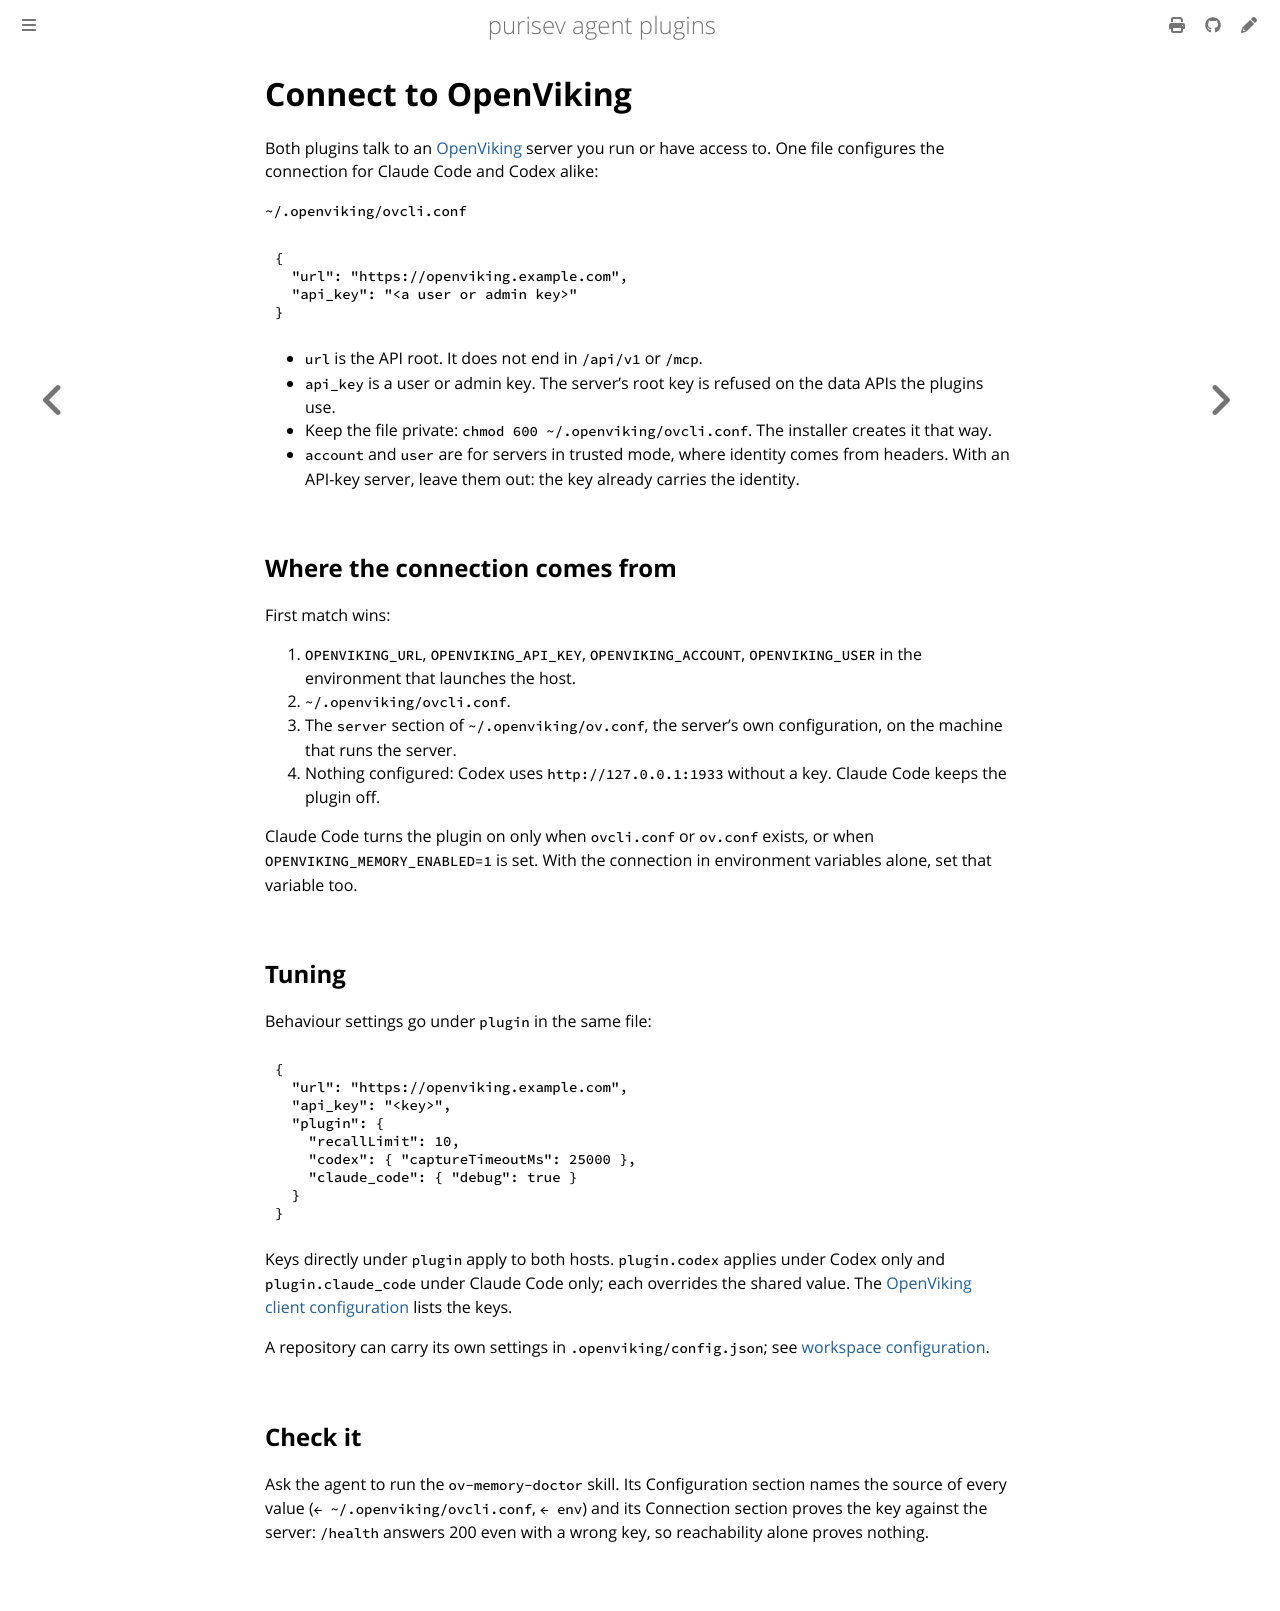

repository: purisev/agent-plugins · page: connection.html · generator: mdbook

# Connect to OpenViking

Both plugins talk to an [OpenViking](https://github.com/volcengine/OpenViking) server you run or have
access to. One file configures the connection for Claude Code and Codex alike:

`~/.openviking/ovcli.conf`

```json
{
  "url": "https://openviking.example.com",
  "api_key": "<a user or admin key>"
}
```

- `url` is the API root. It does not end in `/api/v1` or `/mcp`.
- `api_key` is a user or admin key. The server's root key is refused on the data APIs the plugins use.
- Keep the file private: `chmod 600 ~/.openviking/ovcli.conf`. The installer creates it that way.
- `account` and `user` are for servers in trusted mode, where identity comes from headers. With an
  API-key server, leave them out: the key already carries the identity.

## Where the connection comes from

First match wins:

1. `OPENVIKING_URL`, `OPENVIKING_API_KEY`, `OPENVIKING_ACCOUNT`, `OPENVIKING_USER` in the environment
   that launches the host.
2. `~/.openviking/ovcli.conf`.
3. The `server` section of `~/.openviking/ov.conf`, the server's own configuration, on the machine that
   runs the server.
4. Nothing configured: Codex uses `http://127.0.0.1:1933` without a key. Claude Code keeps the plugin
   off.

Claude Code turns the plugin on only when `ovcli.conf` or `ov.conf` exists, or when
`OPENVIKING_MEMORY_ENABLED=1` is set. With the connection in environment variables alone, set that
variable too.

## Tuning

Behaviour settings go under `plugin` in the same file:

```json
{
  "url": "https://openviking.example.com",
  "api_key": "<key>",
  "plugin": {
    "recallLimit": 10,
    "codex": { "captureTimeoutMs": 25000 },
    "claude_code": { "debug": true }
  }
}
```

Keys directly under `plugin` apply to both hosts. `plugin.codex` applies under Codex only and
`plugin.claude_code` under Claude Code only; each overrides the shared value. The
[OpenViking client configuration](https://github.com/volcengine/OpenViking/blob/v0.5.5/docs/en/configuration/02-client.md#plugin-settings) lists the keys.

A repository can carry its own settings in `.openviking/config.json`; see
[workspace configuration](https://github.com/volcengine/OpenViking/blob/v0.5.5/docs/en/configuration/02-client.md#workspace-configuration).

## Check it

Ask the agent to run the `ov-memory-doctor` skill. Its Configuration section names the source of every
value (`← ~/.openviking/ovcli.conf`, `← env`) and its Connection section proves the key against the
server: `/health` answers 200 even with a wrong key, so reachability alone proves nothing.
